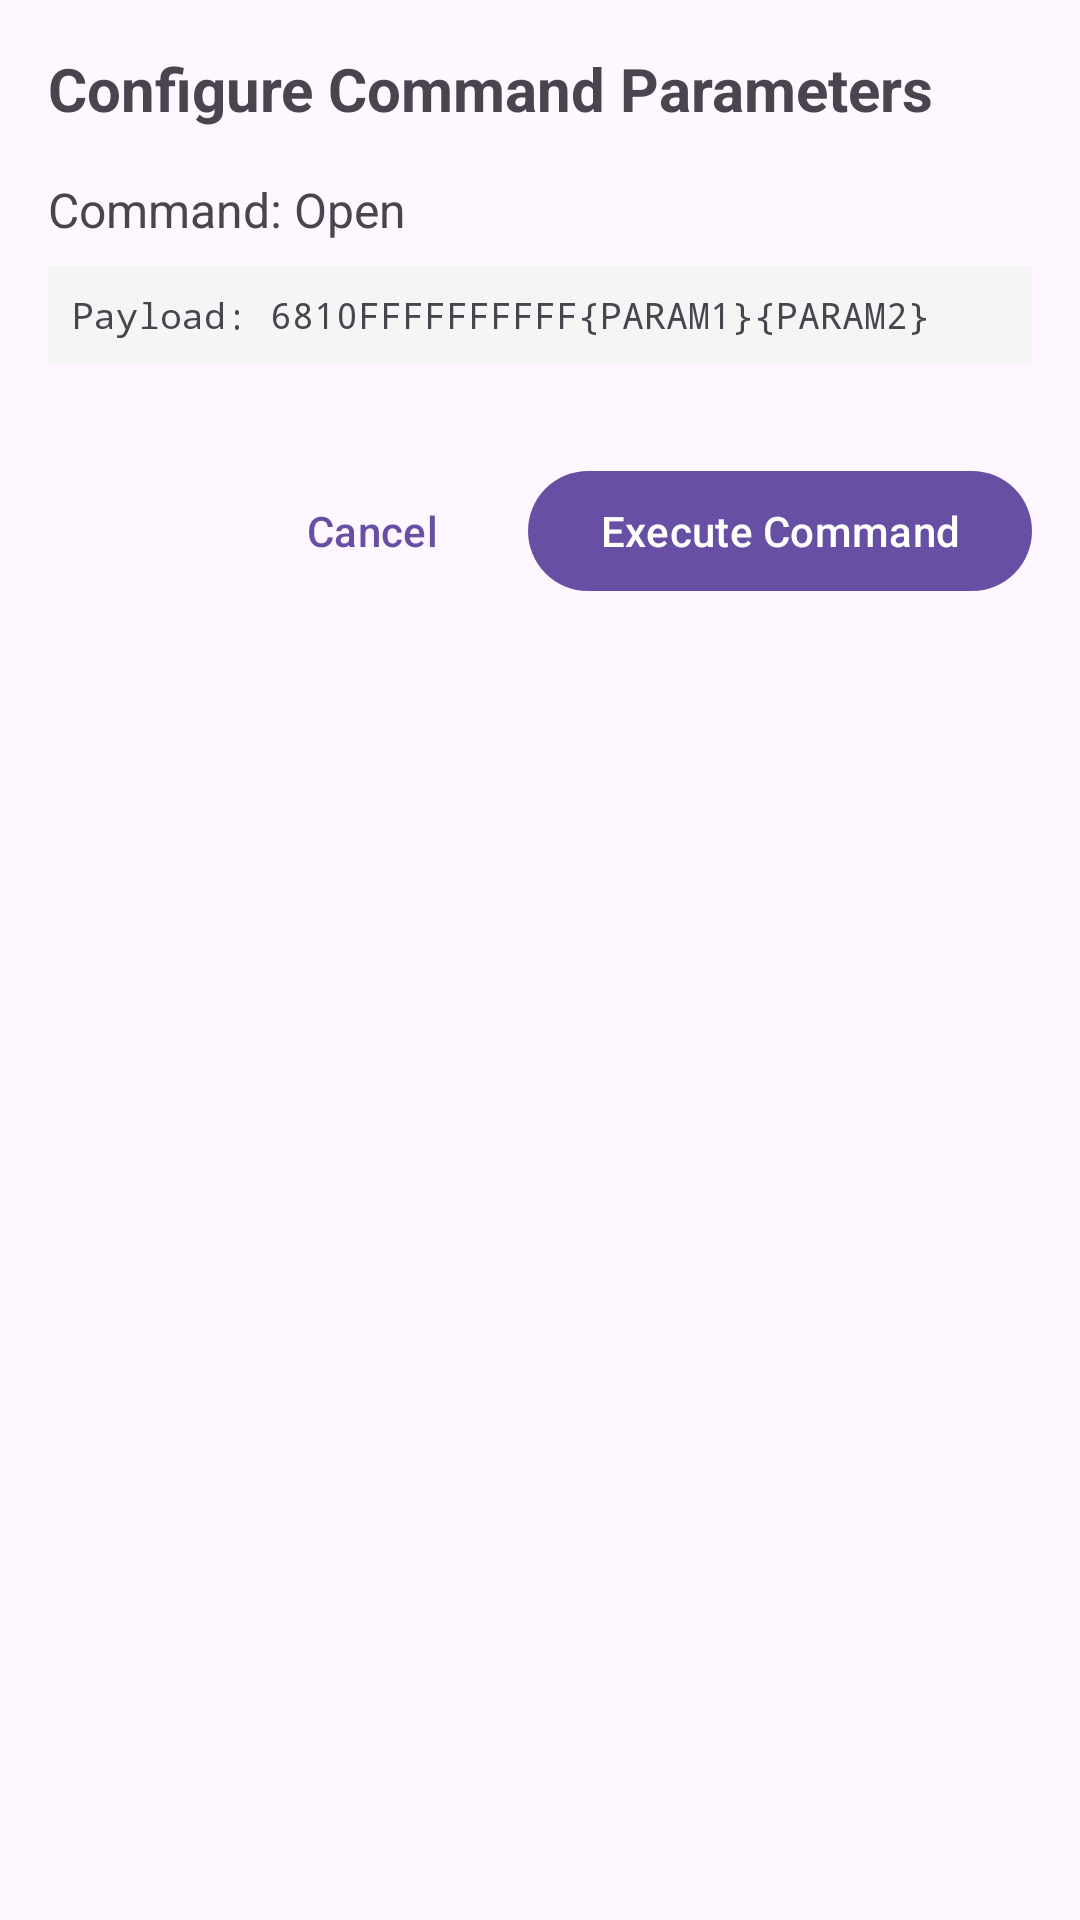

Write the Android layout XML for this screen, with the resource values it uses.
<!-- AndroidManifest.xml: application theme Theme.WaterMeter -->
<!-- res/layout/dialog_command_parameters.xml -->
<?xml version="1.0" encoding="utf-8"?>
<ScrollView xmlns:android="http://schemas.android.com/apk/res/android"
    xmlns:app="http://schemas.android.com/apk/res-auto"
    android:layout_width="match_parent"
    android:layout_height="wrap_content"
    android:padding="16dp">

    <LinearLayout
        android:layout_width="match_parent"
        android:layout_height="wrap_content"
        android:orientation="vertical">

        <TextView
            android:id="@+id/dialogTitle"
            android:layout_width="match_parent"
            android:layout_height="wrap_content"
            android:text="Configure Command Parameters"
            android:textSize="20sp"
            android:textStyle="bold"
            android:layout_marginBottom="16dp" />

        <TextView
            android:id="@+id/commandName"
            android:layout_width="match_parent"
            android:layout_height="wrap_content"
            android:text="Command: Open"
            android:textSize="16sp"
            android:layout_marginBottom="8dp" />

        <TextView
            android:id="@+id/commandPayload"
            android:layout_width="match_parent"
            android:layout_height="wrap_content"
            android:text="Payload: 6810FFFFFFFFFF{PARAM1}{PARAM2}"
            android:textSize="12sp"
            android:fontFamily="monospace"
            android:background="#F5F5F5"
            android:padding="8dp"
            android:layout_marginBottom="16dp" />

        <LinearLayout
            android:id="@+id/parametersContainer"
            android:layout_width="match_parent"
            android:layout_height="wrap_content"
            android:orientation="vertical"
            android:layout_marginBottom="16dp" />

        <LinearLayout
            android:layout_width="match_parent"
            android:layout_height="wrap_content"
            android:orientation="horizontal"
            android:gravity="end">

            <com.google.android.material.button.MaterialButton
                android:id="@+id/cancelButton"
                style="@style/Widget.Material3.Button.TextButton"
                android:layout_width="wrap_content"
                android:layout_height="wrap_content"
                android:text="Cancel"
                android:layout_marginEnd="8dp" />

            <com.google.android.material.button.MaterialButton
                android:id="@+id/executeButton"
                android:layout_width="wrap_content"
                android:layout_height="wrap_content"
                android:text="Execute Command" />

        </LinearLayout>

    </LinearLayout>

</ScrollView>
<!-- resources referenced by this layout -->
<resources>
  <style name="Theme.WaterMeter" parent="Base.Theme.WaterMeter" />
  <style name="Base.Theme.WaterMeter" parent="Theme.Material3.DayNight.NoActionBar">
          
          
          <item name="android:statusBarColor">?attr/colorPrimary</item>
          <item name="android:windowDrawsSystemBarBackgrounds">true</item>
      </style>
</resources>
